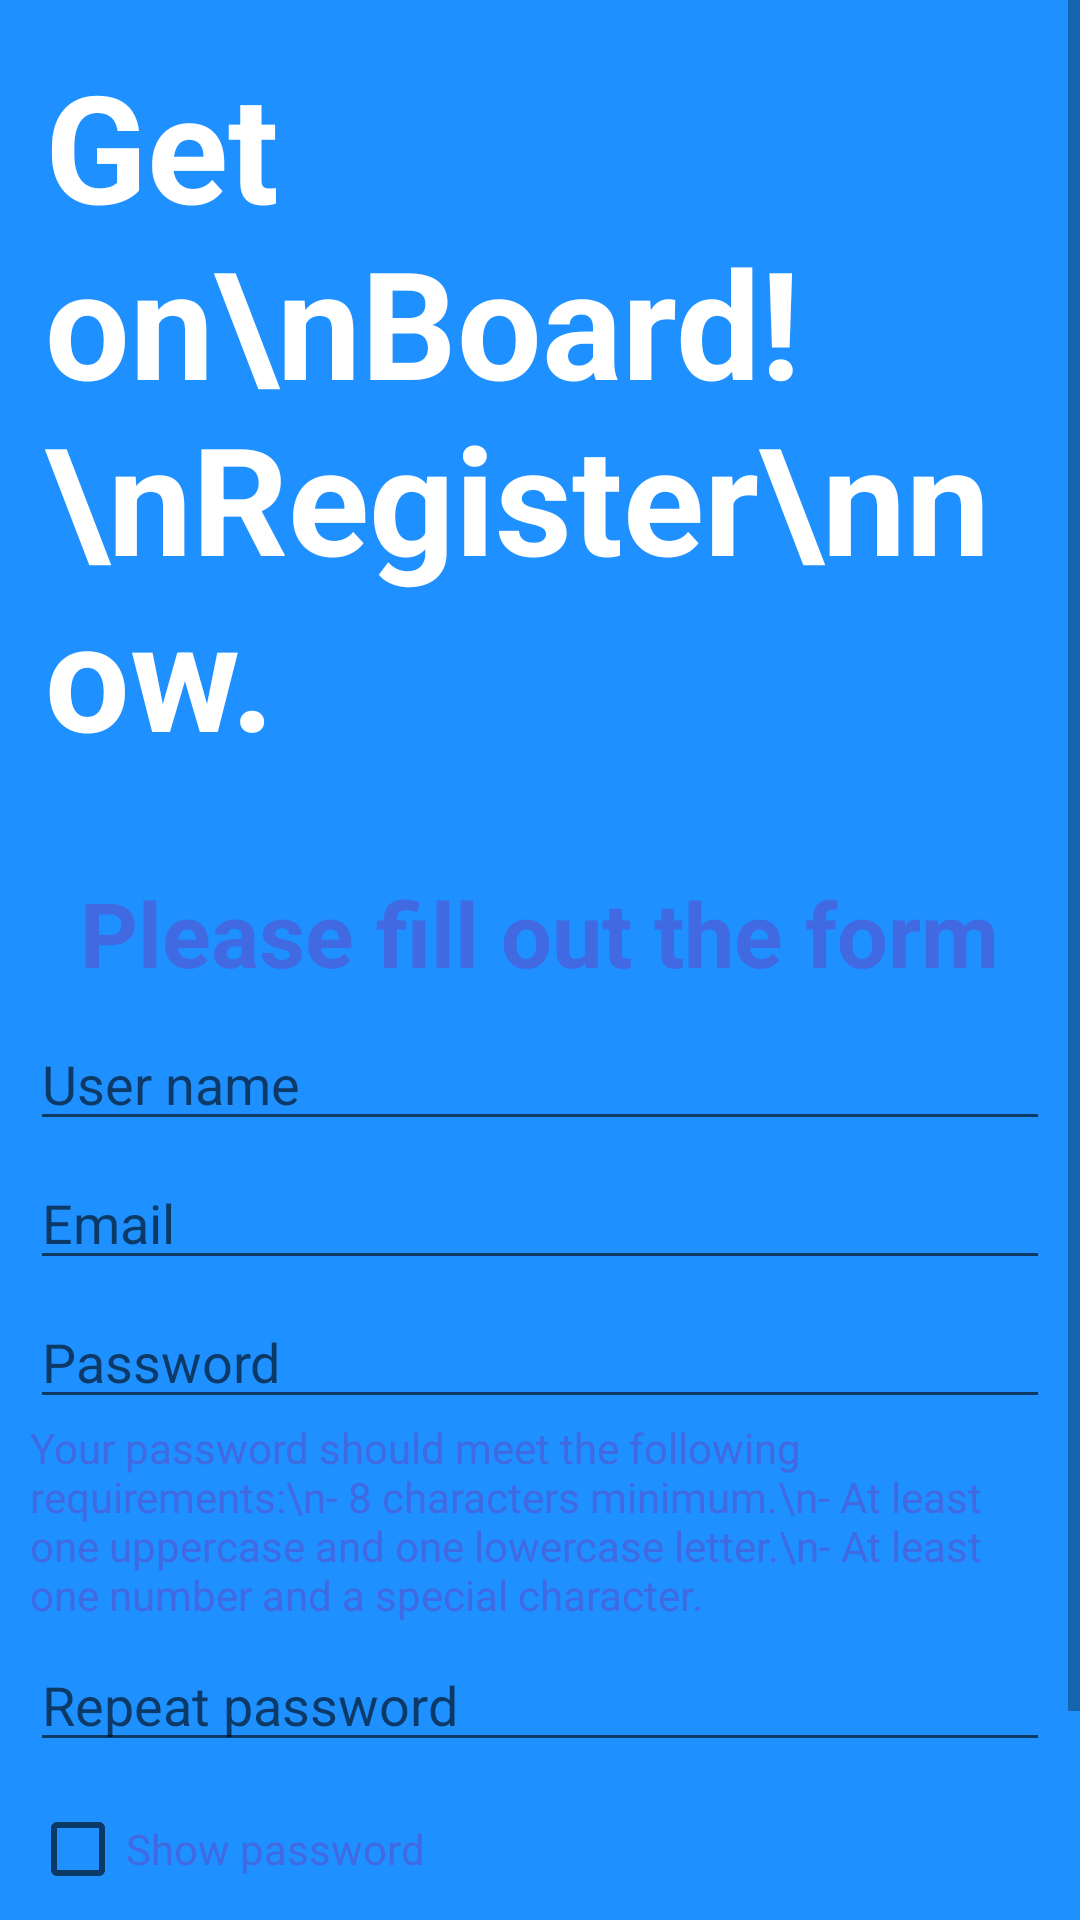

Reconstruct the res/layout file that produces this screen, plus the resources it refers to.
<!-- AndroidManifest.xml: application theme Theme.Movie_Downloader -->
<!-- res/layout/register_fragment.xml -->
<?xml version="1.0" encoding="utf-8"?>
<ScrollView
    xmlns:android="http://schemas.android.com/apk/res/android"
    xmlns:app="http://schemas.android.com/apk/res-auto"
    xmlns:tools="http://schemas.android.com/tools"
    android:layout_width="match_parent"
    android:layout_height="match_parent"
    android:background="#1E90FF">

    <RelativeLayout
        android:layout_width="match_parent"
        android:layout_height="wrap_content">

        <TextView
            android:id="@+id/hello_text_view"
            android:layout_width="wrap_content"
            android:layout_height="wrap_content"
            android:layout_margin="15sp"
            android:text="Get on\nBoard!\nRegister\nnow."
            android:textSize="50sp"
            android:textColor="@color/white"
            android:textStyle="bold"/>

        <ImageView
            android:layout_toEndOf="@id/hello_text_view"
            android:layout_marginTop="100sp"
            android:layout_width="match_parent"
            android:layout_height="wrap_content"
            android:scaleX="3"
            android:scaleY="3"
            app:srcCompat="@drawable/register_icon"/>

            <RelativeLayout
                android:id="@+id/register_form_layout"
                android:layout_below="@id/hello_text_view"
                android:background="@drawable/relative_layout_rounded_background"
                android:layout_width="match_parent"
                android:layout_height="wrap_content"
                android:layout_gravity="center_vertical"
                android:gravity="center"
                android:layout_margin="10sp">

            <TextView
                android:id="@+id/hello"
                android:layout_width="wrap_content"
                android:layout_height="wrap_content"
                android:layout_centerHorizontal="true"
                android:textStyle="bold"
                android:textSize="30sp"
                android:textColor="#4169E1"
                android:layout_margin="8sp"
                android:text="Please fill out the form"/>

                <EditText
                    android:id="@+id/nick"
                    android:layout_below="@id/hello"
                    android:layout_width="match_parent"
                    android:layout_height="wrap_content"
                    android:hint="User name"/>

                <EditText
                    android:id="@+id/email"
                    android:layout_below="@id/nick"
                    android:layout_width="match_parent"
                    android:layout_marginTop="5sp"
                    android:layout_height="wrap_content"
                    android:hint="Email"/>

                <EditText
                    android:id="@+id/password"
                    android:layout_below="@id/email"
                    android:layout_marginTop="5sp"
                    android:layout_width="match_parent"
                    android:layout_height="wrap_content"
                    android:inputType="textPassword"
                    android:hint="Password" />

                <TextView
                    android:id="@+id/infor_about_password"
                    android:layout_below="@id/password"
                    android:layout_width="wrap_content"
                    android:layout_height="wrap_content"
                    android:layout_centerHorizontal="true"
                    android:textColor="#4169E1"
                    android:text="Your password should meet the following requirements:\n- 8 characters minimum.\n- At least one uppercase and one lowercase letter.\n- At least one number and a special character."/>

                <EditText
                    android:id="@+id/repeat_password"
                    android:layout_below="@id/infor_about_password"
                    android:layout_width="match_parent"
                    android:layout_height="wrap_content"
                    android:layout_marginTop="5sp"
                    android:inputType="textPassword"
                    android:hint="Repeat password" />

                <CheckBox
                    android:id="@+id/show_passwords_checkbox"
                    android:layout_below="@id/repeat_password"
                    android:layout_marginTop="5sp"
                    android:text="Show password"
                    android:textColor="#4169E1"
                    android:layout_width="wrap_content"
                    android:layout_height="wrap_content"/>

                <Button
                    android:id="@+id/register_button"
                    android:width="250sp"
                    android:layout_margin="10sp"
                    android:backgroundTint="#2E8B57"
                    android:layout_centerHorizontal="true"
                    android:layout_below="@id/show_passwords_checkbox"
                    android:layout_width="wrap_content"
                    android:layout_height="wrap_content"
                    android:text="REGISTER"/>

                <ProgressBar
                    android:id="@+id/wait_for_register_bar"
                    android:layout_width="wrap_content"
                    android:layout_height="wrap_content"
                    android:layout_centerHorizontal="true"
                    android:layout_marginTop="10dp"
                    android:layout_below="@id/repeat_password"
                    android:indeterminate="true"
                    android:visibility="invisible"/>

            </RelativeLayout>


    </RelativeLayout>
</ScrollView>
<!-- resources referenced by this layout -->
<resources>
  <color name="white">#FFFFFFFF</color>
  <!-- drawable register_icon: png bitmap (drawable-hdpi, 4355 bytes) -->
  <style name="Theme.Movie_Downloader" parent="Theme.MaterialComponents.DayNight.DarkActionBar">
          
          <item name="colorPrimary">@color/purple_500</item>
          <item name="colorPrimaryVariant">@color/purple_700</item>
          <item name="colorOnPrimary">@color/white</item>
          
          <item name="colorSecondary">@color/teal_200</item>
          <item name="colorSecondaryVariant">@color/teal_700</item>
          <item name="colorOnSecondary">@color/black</item>
          
          <item name="android:statusBarColor" tools:targetApi="l">?attr/colorPrimaryVariant</item>
          
      </style>
  <color name="purple_500">#FF6200EE</color>
  <color name="purple_700">#FF3700B3</color>
  <color name="teal_200">#FF03DAC5</color>
  <color name="teal_700">#FF018786</color>
  <color name="black">#FF000000</color>
</resources>
